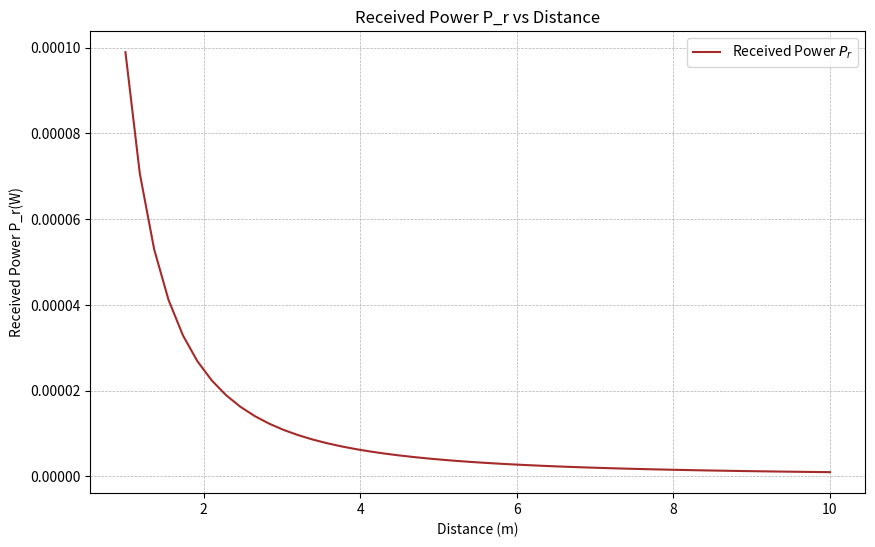

Here is the Python script that generated this plot:
import numpy as np 
import matplotlib.pyplot as plt

# Constants
P_t = 1.0
G_t = 1.0
G_r = 1.0
frequency = 2.4e9
c = 3e8
d=1

# Calculate wavelength
lambda_ = c / frequency
p_r = P_t * G_t * G_r * (lambda_ / (4 * np.pi * d)) ** 2


print("Received Power :" , p_r)

# Define distance range
#start: The starting value of the sequence.
#stop: The end value of the sequence.
#num: The number of samples to generate. The default is 50.
distances = np.linspace(1, 10)  # Distances from 1m to 1000m

# Calculate received power using Friis transmission equation
P_r = P_t * G_t * G_r * (lambda_ / (4 * np.pi * distances)) ** 2
# Plot received power vs distance
plt.figure(figsize=(10, 6))
plt.plot(distances, P_r, label='Received Power $P_r$', color='brown')
plt.xlabel('Distance (m)')
plt.ylabel('Received Power P_r(W)')
plt.title('Received Power P_r vs Distance')
plt.grid(True, which='both', linestyle='--', linewidth=0.5)
plt.legend()
plt.show()
